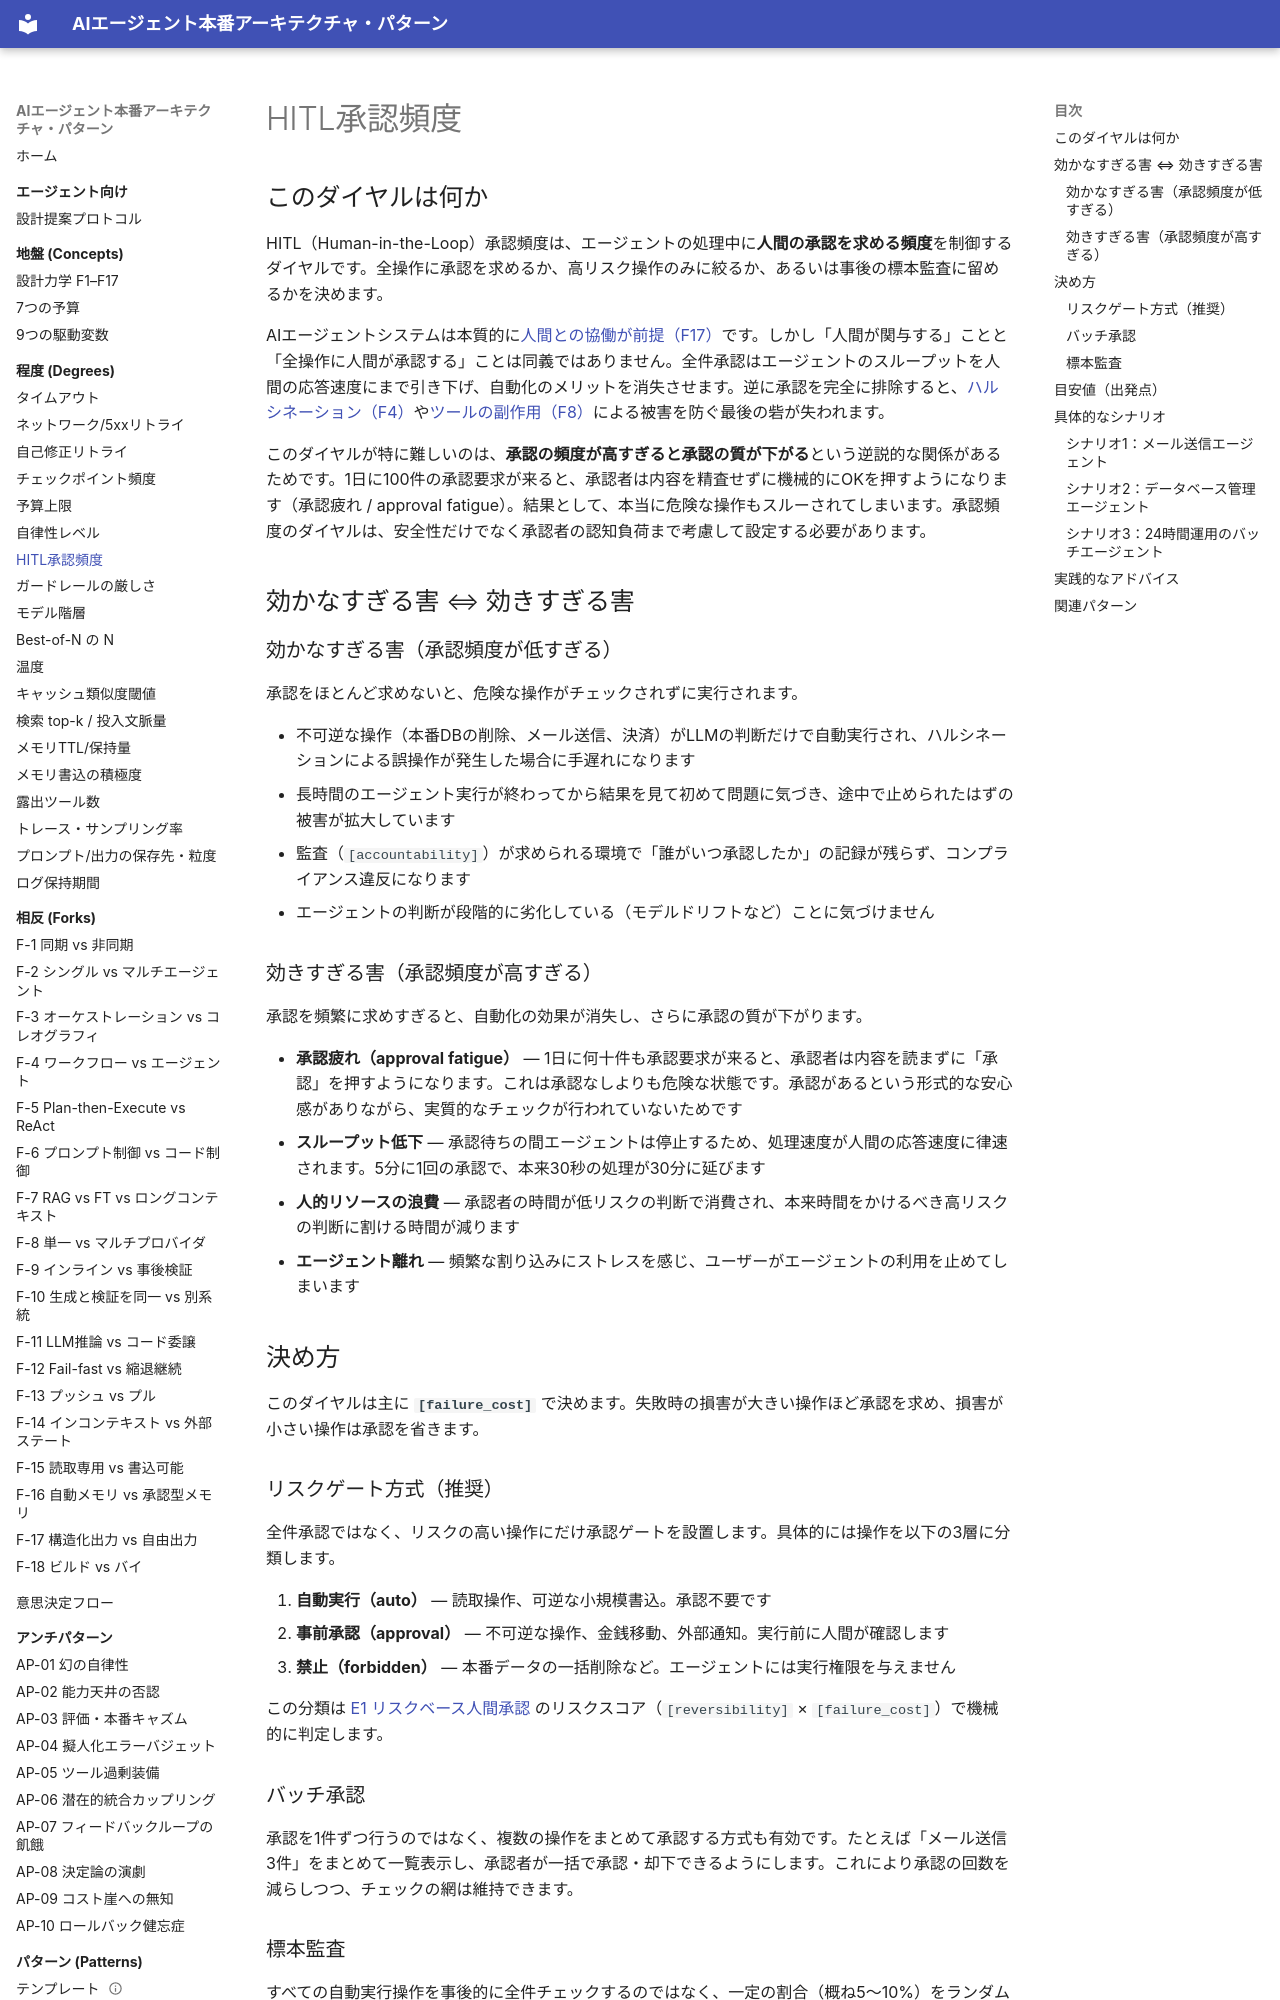

repository: shibuiwilliam/agent-reference-architectures · page: degrees/hitl-approval-frequency/index.html · generator: mkdocs

# HITL承認頻度

## このダイヤルは何か

HITL（Human-in-the-Loop）承認頻度は、エージェントの処理中に**人間の承認を求める頻度**を制御するダイヤルです。全操作に承認を求めるか、高リスク操作のみに絞るか、あるいは事後の標本監査に留めるかを決めます。

AIエージェントシステムは本質的に[人間との協働が前提（F17）](../concepts/design-forces.md)です。しかし「人間が関与する」ことと「全操作に人間が承認する」ことは同義ではありません。全件承認はエージェントのスループットを人間の応答速度にまで引き下げ、自動化のメリットを消失させます。逆に承認を完全に排除すると、[ハルシネーション（F4）](../concepts/design-forces.md)や[ツールの副作用（F8）](../concepts/design-forces.md)による被害を防ぐ最後の砦が失われます。

このダイヤルが特に難しいのは、**承認の頻度が高すぎると承認の質が下がる**という逆説的な関係があるためです。1日に100件の承認要求が来ると、承認者は内容を精査せずに機械的にOKを押すようになります（承認疲れ / approval fatigue）。結果として、本当に危険な操作もスルーされてしまいます。承認頻度のダイヤルは、安全性だけでなく承認者の認知負荷まで考慮して設定する必要があります。

## 効かなすぎる害 ⇔ 効きすぎる害

### 効かなすぎる害（承認頻度が低すぎる）

承認をほとんど求めないと、危険な操作がチェックされずに実行されます。

- 不可逆な操作（本番DBの削除、メール送信、決済）がLLMの判断だけで自動実行され、ハルシネーションによる誤操作が発生した場合に手遅れになります
- 長時間のエージェント実行が終わってから結果を見て初めて問題に気づき、途中で止められたはずの被害が拡大しています
- 監査（`[accountability]`）が求められる環境で「誰がいつ承認したか」の記録が残らず、コンプライアンス違反になります
- エージェントの判断が段階的に劣化している（モデルドリフトなど）ことに気づけません

### 効きすぎる害（承認頻度が高すぎる）

承認を頻繁に求めすぎると、自動化の効果が消失し、さらに承認の質が下がります。

- **承認疲れ（approval fatigue）** — 1日に何十件も承認要求が来ると、承認者は内容を読まずに「承認」を押すようになります。これは承認なしよりも危険な状態です。承認があるという形式的な安心感がありながら、実質的なチェックが行われていないためです
- **スループット低下** — 承認待ちの間エージェントは停止するため、処理速度が人間の応答速度に律速されます。5分に1回の承認で、本来30秒の処理が30分に延びます
- **人的リソースの浪費** — 承認者の時間が低リスクの判断で消費され、本来時間をかけるべき高リスクの判断に割ける時間が減ります
- **エージェント離れ** — 頻繁な割り込みにストレスを感じ、ユーザーがエージェントの利用を止めてしまいます

## 決め方

このダイヤルは主に **`[failure_cost]`** で決めます。失敗時の損害が大きい操作ほど承認を求め、損害が小さい操作は承認を省きます。

### リスクゲート方式（推奨）

全件承認ではなく、リスクの高い操作にだけ承認ゲートを設置します。具体的には操作を以下の3層に分類します。

1. **自動実行（auto）** — 読取操作、可逆な小規模書込。承認不要です
2. **事前承認（approval）** — 不可逆な操作、金銭移動、外部通知。実行前に人間が確認します
3. **禁止（forbidden）** — 本番データの一括削除など。エージェントには実行権限を与えません

この分類は [E1 リスクベース人間承認](../patterns/e-safety-hitl/e1-risk-based-approval.md) のリスクスコア（`[reversibility]` × `[failure_cost]`）で機械的に判定します。

### バッチ承認

承認を1件ずつ行うのではなく、複数の操作をまとめて承認する方式も有効です。たとえば「メール送信3件」をまとめて一覧表示し、承認者が一括で承認・却下できるようにします。これにより承認の回数を減らしつつ、チェックの網は維持できます。
